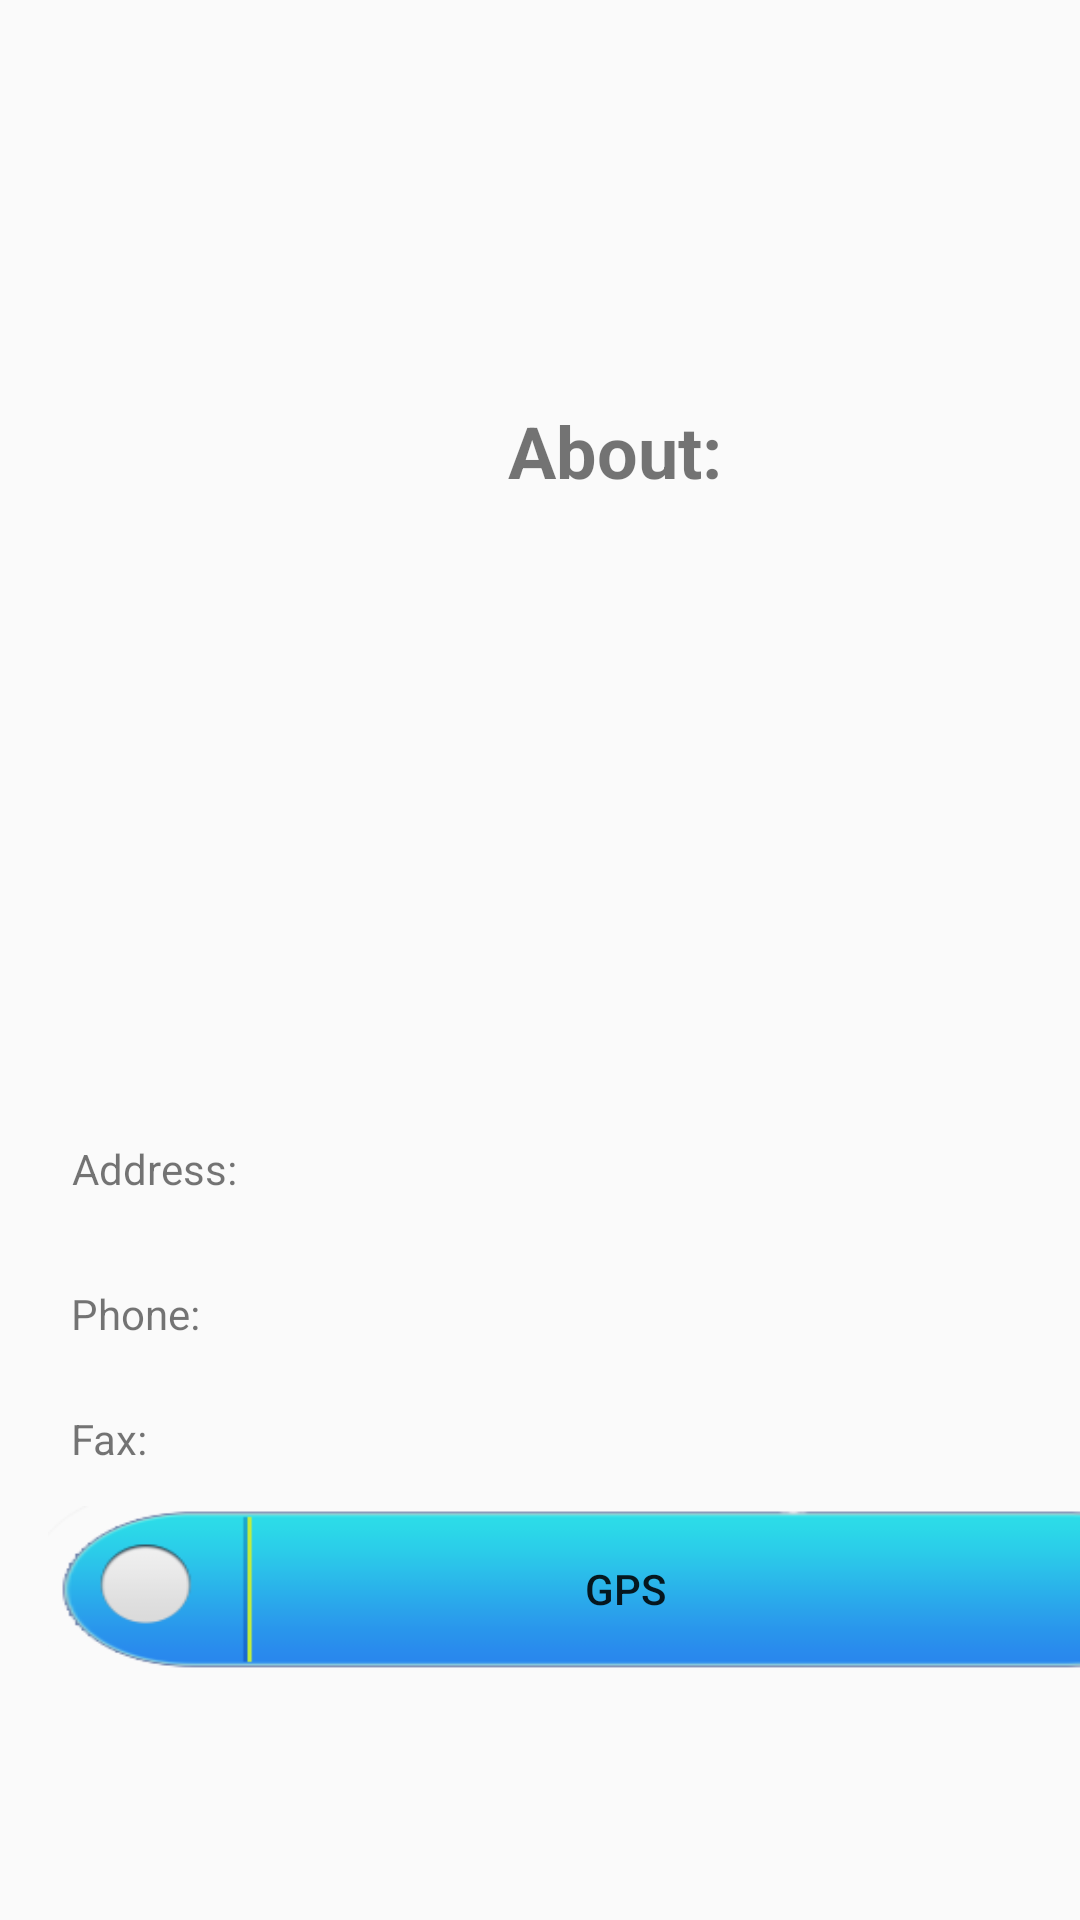

Write the Android layout XML for this screen, with the resource values it uses.
<!-- AndroidManifest.xml: application theme Theme.AppCompat.Light.NoActionBar -->
<!-- res/layout/activity_about.xml -->
<?xml version="1.0" encoding="utf-8"?>
<android.support.constraint.ConstraintLayout xmlns:android="http://schemas.android.com/apk/res/android"
    xmlns:app="http://schemas.android.com/apk/res-auto"
    xmlns:tools="http://schemas.android.com/tools"
    android:layout_width="match_parent"
    android:layout_height="match_parent"
    tools:context=".About">

    <ImageView
        android:id="@+id/bgapp"
        android:layout_width="0dp"
        android:layout_height="wrap_content"
        android:layout_marginStart="8dp"
        android:layout_marginEnd="8dp"
        android:elevation="1dp"
        android:scaleType="fitXY"
        android:scaleX="1.040"
        android:src="@drawable/bgapp"
        android:visibility="invisible"
        app:layout_constraintEnd_toEndOf="parent"
        app:layout_constraintHorizontal_bias="0.0"
        app:layout_constraintStart_toStartOf="parent"
        app:layout_constraintTop_toTopOf="parent" />

    <android.support.constraint.ConstraintLayout
        android:id="@+id/card"
        android:layout_width="401dp"
        android:layout_height="538dp"
        android:layout_marginStart="8dp"
        android:layout_marginLeft="8dp"
        android:layout_marginTop="8dp"
        android:layout_marginBottom="8dp"
        app:layout_constraintBottom_toBottomOf="parent"
        app:layout_constraintStart_toStartOf="parent"
        app:layout_constraintTop_toTopOf="parent"
        app:layout_constraintVertical_bias="0.97">



        <TextView
            android:id="@+id/textView26"
            android:layout_width="wrap_content"
            android:layout_height="wrap_content"
            android:layout_marginStart="8dp"
            android:layout_marginLeft="8dp"
            android:layout_marginTop="8dp"
            android:layout_marginEnd="8dp"
            android:layout_marginRight="8dp"
            android:layout_marginBottom="8dp"
            android:text="Address: "
            app:layout_constraintBottom_toBottomOf="parent"
            app:layout_constraintEnd_toEndOf="parent"
            app:layout_constraintHorizontal_bias="0.024"
            app:layout_constraintStart_toStartOf="parent"
            app:layout_constraintTop_toTopOf="parent"
            app:layout_constraintVertical_bias="0.558" />

        <TextView
            android:id="@+id/textView27"
            android:layout_width="wrap_content"
            android:layout_height="wrap_content"
            android:layout_marginStart="8dp"
            android:layout_marginLeft="8dp"
            android:layout_marginTop="8dp"
            android:layout_marginEnd="8dp"
            android:layout_marginRight="8dp"
            android:layout_marginBottom="8dp"
            android:text="Phone: "
            app:layout_constraintBottom_toBottomOf="parent"
            app:layout_constraintEnd_toEndOf="parent"
            app:layout_constraintHorizontal_bias="0.023"
            app:layout_constraintStart_toStartOf="parent"
            app:layout_constraintTop_toTopOf="parent"
            app:layout_constraintVertical_bias="0.654" />

        <TextView
            android:id="@+id/textView28"
            android:layout_width="wrap_content"
            android:layout_height="wrap_content"
            android:layout_marginStart="8dp"
            android:layout_marginLeft="8dp"
            android:layout_marginTop="8dp"
            android:layout_marginEnd="8dp"
            android:layout_marginRight="8dp"
            android:layout_marginBottom="8dp"
            android:text="Fax: "
            app:layout_constraintBottom_toBottomOf="parent"
            app:layout_constraintEnd_toEndOf="parent"
            app:layout_constraintHorizontal_bias="0.022"
            app:layout_constraintStart_toStartOf="parent"
            app:layout_constraintTop_toTopOf="parent"
            app:layout_constraintVertical_bias="0.737" />

        <TextView
            android:id="@+id/textView29"
            android:layout_width="wrap_content"
            android:layout_height="wrap_content"
            android:layout_marginStart="8dp"
            android:layout_marginLeft="8dp"
            android:layout_marginTop="8dp"
            android:layout_marginEnd="8dp"
            android:layout_marginRight="8dp"
            android:layout_marginBottom="8dp"
            android:text="About: "
            android:textSize="24sp"
            android:textStyle="bold"
            app:layout_constraintBottom_toBottomOf="parent"
            app:layout_constraintEnd_toEndOf="parent"
            app:layout_constraintHorizontal_bias="0.498"
            app:layout_constraintStart_toStartOf="parent"
            app:layout_constraintTop_toTopOf="parent"
            app:layout_constraintVertical_bias="0.071" />

        <Button
            android:id="@+id/gpsbtn"
            android:layout_width="0dp"
            android:layout_height="55dp"
            android:layout_marginStart="8dp"
            android:layout_marginLeft="8dp"
            android:layout_marginTop="8dp"
            android:layout_marginEnd="8dp"
            android:layout_marginRight="8dp"
            android:layout_marginBottom="16dp"
            android:background="@drawable/btnbackground"
            android:scaleType="fitXY"
            android:text="GPS"
            app:layout_constraintBottom_toBottomOf="parent"
            app:layout_constraintEnd_toEndOf="parent"
            app:layout_constraintHorizontal_bias="0.0"
            app:layout_constraintStart_toStartOf="parent"
            app:layout_constraintTop_toTopOf="parent"
            app:layout_constraintVertical_bias="0.877" />

        <TextView
            android:id="@+id/abouttxt"
            android:layout_width="386dp"
            android:layout_height="157dp"
            android:layout_marginStart="8dp"
            android:layout_marginLeft="8dp"
            android:layout_marginTop="8dp"
            android:layout_marginEnd="40dp"
            android:layout_marginRight="40dp"
            android:layout_marginBottom="8dp"
            app:layout_constraintBottom_toBottomOf="parent"
            app:layout_constraintEnd_toEndOf="parent"
            app:layout_constraintHorizontal_bias="0.03"
            app:layout_constraintStart_toStartOf="parent"
            app:layout_constraintTop_toTopOf="parent"
            app:layout_constraintVertical_bias="0.204" />

        <TextView
            android:id="@+id/addresstxt"
            android:layout_width="231dp"
            android:layout_height="47dp"
            android:layout_marginStart="8dp"
            android:layout_marginLeft="8dp"
            android:layout_marginTop="8dp"
            android:layout_marginEnd="8dp"
            android:layout_marginRight="8dp"
            android:layout_marginBottom="8dp"
            app:layout_constraintBottom_toBottomOf="parent"
            app:layout_constraintEnd_toEndOf="parent"
            app:layout_constraintStart_toStartOf="parent"
            app:layout_constraintTop_toTopOf="parent"
            app:layout_constraintVertical_bias="0.564" />

        <TextView
            android:id="@+id/phonetxt"
            android:layout_width="131dp"
            android:layout_height="19dp"
            android:layout_marginStart="8dp"
            android:layout_marginLeft="8dp"
            android:layout_marginTop="8dp"
            android:layout_marginEnd="8dp"
            android:layout_marginRight="8dp"
            android:layout_marginBottom="8dp"
            app:layout_constraintBottom_toBottomOf="parent"
            app:layout_constraintEnd_toEndOf="parent"
            app:layout_constraintHorizontal_bias="0.295"
            app:layout_constraintStart_toStartOf="parent"
            app:layout_constraintTop_toTopOf="parent"
            app:layout_constraintVertical_bias="0.654" />

        <TextView
            android:id="@+id/faxtxt"
            android:layout_width="131dp"
            android:layout_height="19dp"
            android:layout_marginStart="8dp"
            android:layout_marginLeft="8dp"
            android:layout_marginTop="8dp"
            android:layout_marginEnd="8dp"
            android:layout_marginRight="8dp"
            android:layout_marginBottom="8dp"
            app:layout_constraintBottom_toBottomOf="parent"
            app:layout_constraintEnd_toEndOf="parent"
            app:layout_constraintHorizontal_bias="0.295"
            app:layout_constraintStart_toStartOf="parent"
            app:layout_constraintTop_toTopOf="parent"
            app:layout_constraintVertical_bias="0.737" />

        <Button
            android:id="@+id/updateaboutbtn"
            android:layout_width="0dp"
            android:layout_height="55dp"
            android:layout_marginStart="8dp"
            android:layout_marginLeft="8dp"
            android:layout_marginTop="8dp"
            android:layout_marginEnd="8dp"
            android:layout_marginRight="8dp"
            android:layout_marginBottom="8dp"
            android:background="@drawable/btnbackground"
            android:text="Update"
            android:visibility="invisible"
            app:layout_constraintBottom_toBottomOf="parent"
            app:layout_constraintEnd_toEndOf="parent"
            app:layout_constraintHorizontal_bias="0.0"
            app:layout_constraintStart_toStartOf="parent"
            app:layout_constraintTop_toTopOf="parent"
            app:layout_constraintVertical_bias="1.0" />
    </android.support.constraint.ConstraintLayout>
</android.support.constraint.ConstraintLayout>
<!-- resources referenced by this layout -->
<resources>
  <!-- drawable bgapp: png bitmap (drawable, 41602 bytes) -->
  <!-- drawable btnbackground: png bitmap (drawable, 9973 bytes) -->
</resources>
